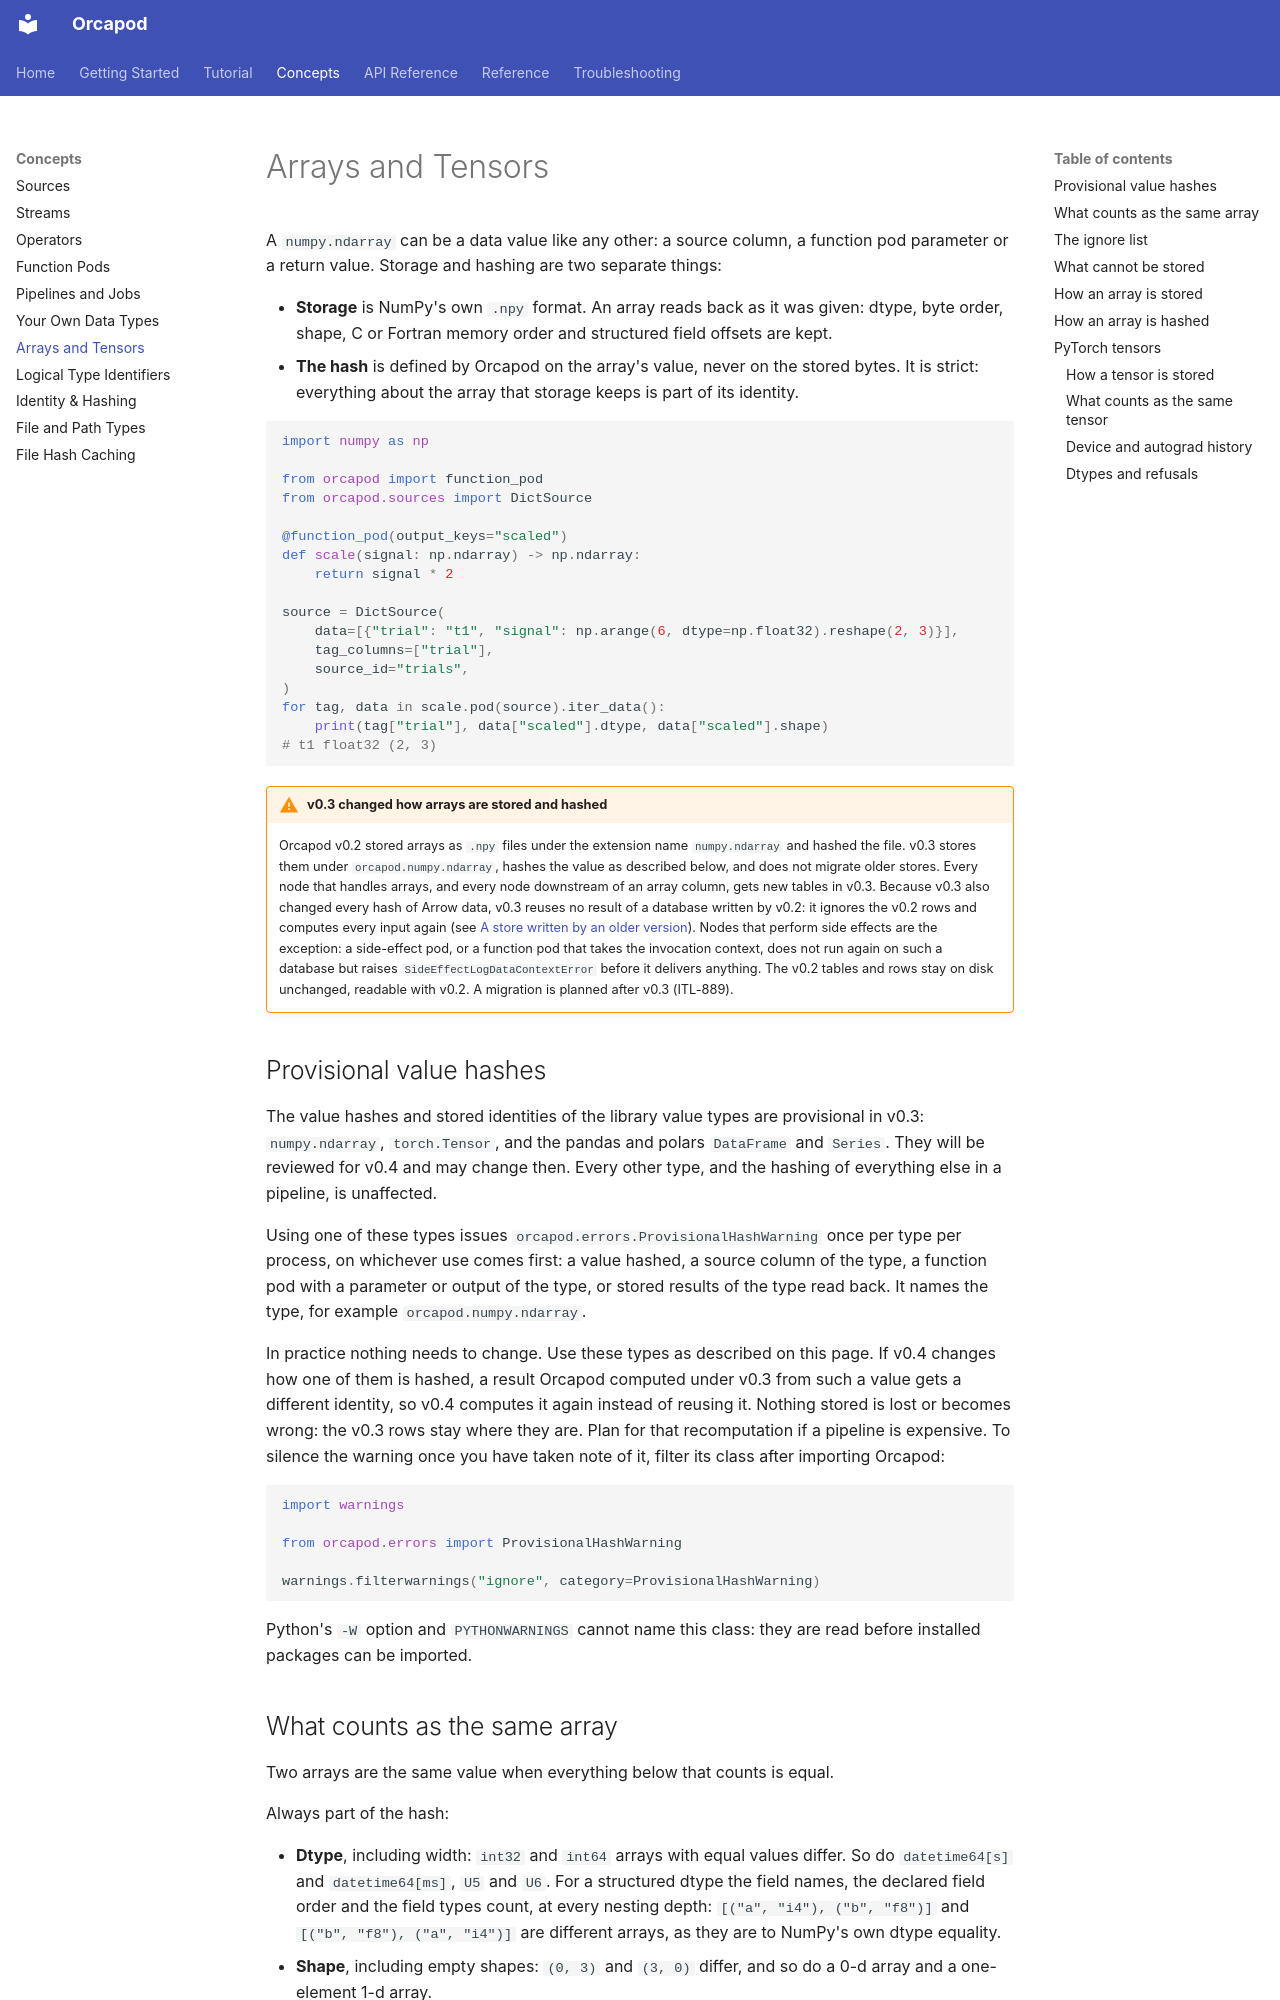

repository: nauticalab/orcapod-python · page: concepts/arrays/index.html · generator: mkdocs

# Arrays and Tensors

A `numpy.ndarray` can be a data value like any other: a source column, a function pod
parameter or a return value. Storage and hashing are two separate things:

- **Storage** is NumPy's own `.npy` format. An array reads back as it was given: dtype,
  byte order, shape, C or Fortran memory order and structured field offsets are kept.
- **The hash** is defined by Orcapod on the array's value, never on the stored bytes. It is
  strict: everything about the array that storage keeps is part of its identity.

```python
import numpy as np

from orcapod import function_pod
from orcapod.sources import DictSource

@function_pod(output_keys="scaled")
def scale(signal: np.ndarray) -> np.ndarray:
    return signal * 2

source = DictSource(
    data=[{"trial": "t1", "signal": np.arange(6, dtype=np.float32).reshape(2, 3)}],
    tag_columns=["trial"],
    source_id="trials",
)
for tag, data in scale.pod(source).iter_data():
    print(tag["trial"], data["scaled"].dtype, data["scaled"].shape)
# t1 float32 (2, 3)
```

!!! warning "v0.3 changed how arrays are stored and hashed"
    Orcapod v0.2 stored arrays as `.npy` files under the extension name `numpy.ndarray` and
    hashed the file. v0.3 stores them under `orcapod.numpy.ndarray`, hashes the value as
    described below, and does not migrate older stores. Every node that handles arrays, and
    every node downstream of an array column, gets new tables in v0.3. Because v0.3 also
    changed every hash of Arrow data, v0.3 reuses no result of a database written by v0.2: it
    ignores the v0.2 rows and computes every input again (see
    [A store written by an older version](function-pods.md#a-store-written-by-an-older-version)).
    Nodes that perform side effects are the exception: a side-effect pod, or a function pod
    that takes the invocation context, does not run again on such a database but raises
    `SideEffectLogDataContextError` before it delivers anything.
    The v0.2 tables and rows stay on disk unchanged, readable with v0.2. A migration is
    planned after v0.3 (ITL-889).

## Provisional value hashes

The value hashes and stored identities of the library value types are provisional in v0.3:
`numpy.ndarray`, `torch.Tensor`, and the pandas and polars `DataFrame` and `Series`. They
will be reviewed for v0.4 and may change then. Every other type, and the hashing of everything
else in a pipeline, is unaffected.

Using one of these types issues `orcapod.errors.ProvisionalHashWarning` once per type per
process, on whichever use comes first: a value hashed, a source column of the type, a function
pod with a parameter or output of the type, or stored results of the type read back. It names
the type, for example `orcapod.numpy.ndarray`.

In practice nothing needs to change. Use these types as described on this page. If v0.4
changes how one of them is hashed, a result Orcapod computed under v0.3 from such a value gets
a different identity, so v0.4 computes it again instead of reusing it. Nothing stored is lost
or becomes wrong: the v0.3 rows stay where they are. Plan for that recomputation if a
pipeline is expensive. To silence the warning once you have taken note of it, filter its class
after importing Orcapod:

```python
import warnings

from orcapod.errors import ProvisionalHashWarning

warnings.filterwarnings("ignore", category=ProvisionalHashWarning)
```

Python's `-W` option and `PYTHONWARNINGS` cannot name this class: they are read before
installed packages can be imported.
